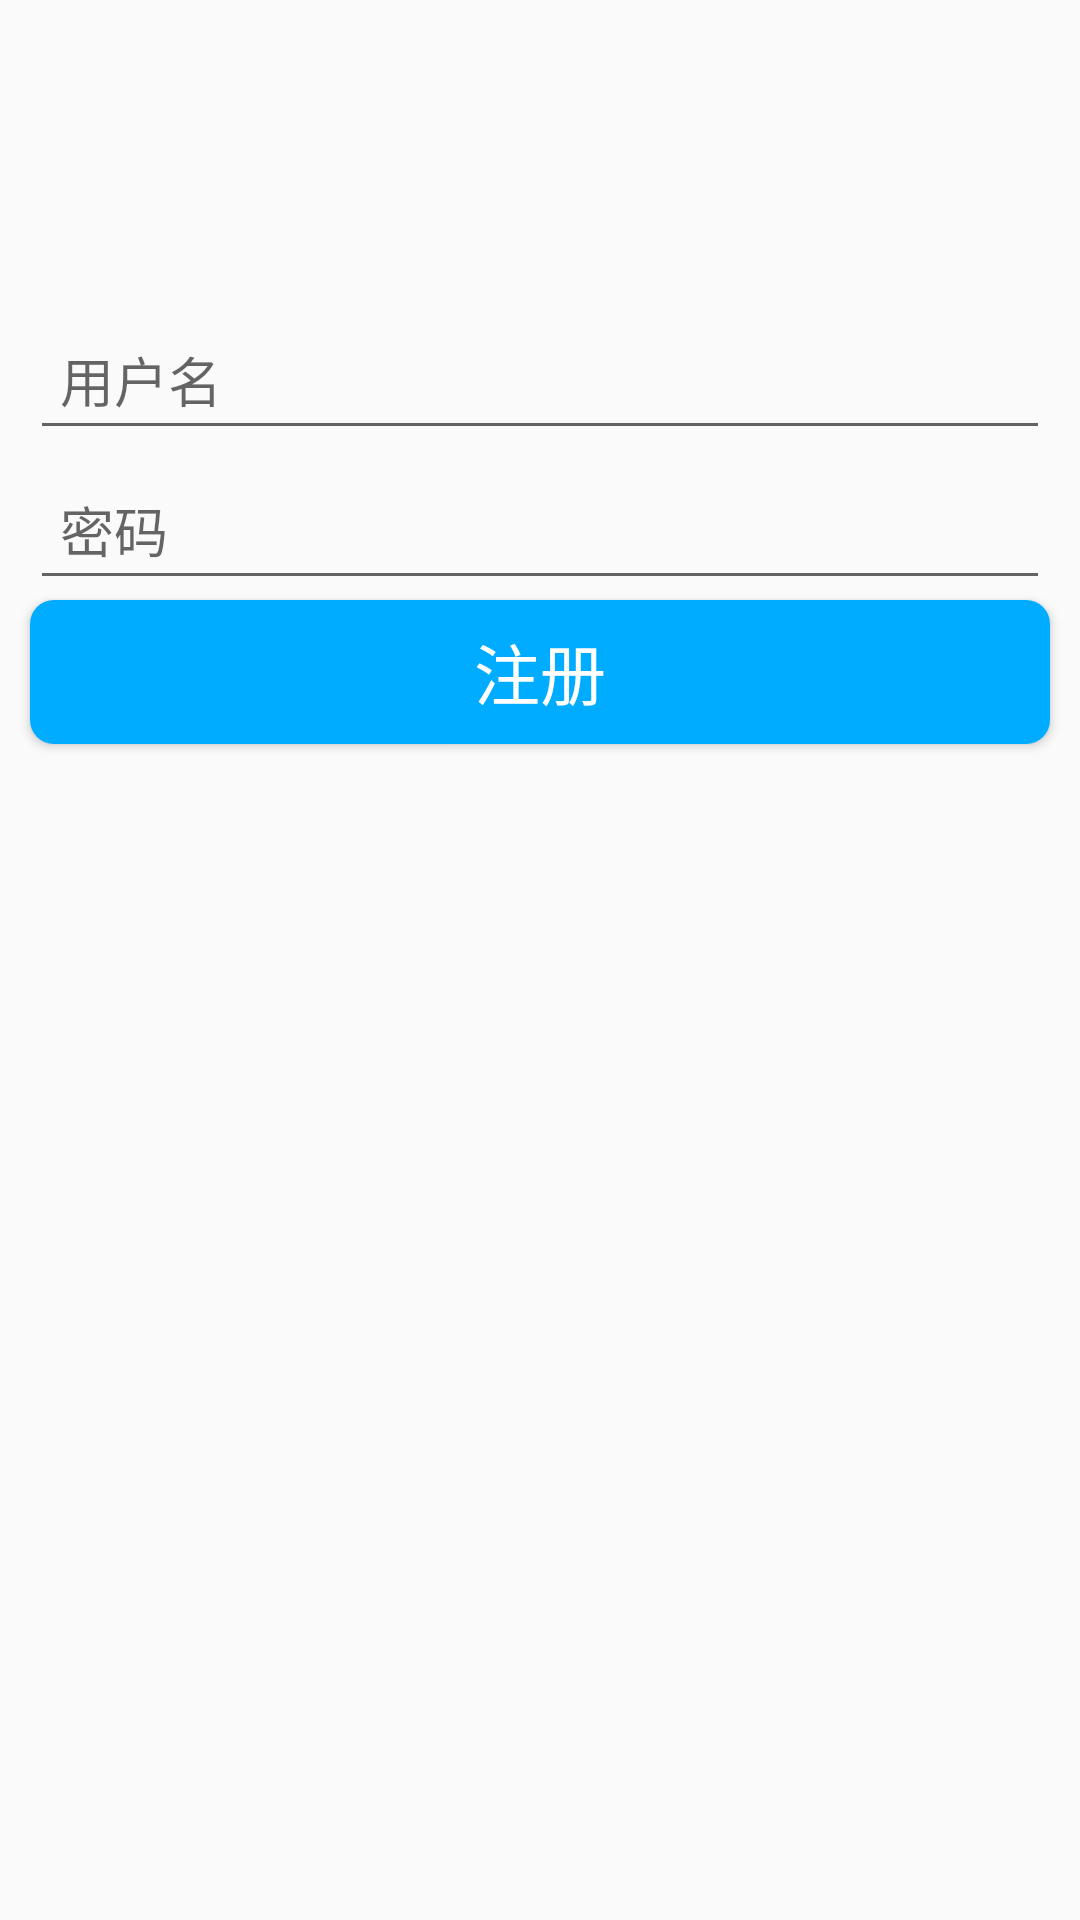

The Android layout XML behind this screen, and the referenced resources:
<!-- AndroidManifest.xml: application theme AppTheme -->
<!-- res/layout/activity_regist.xml -->
<?xml version="1.0" encoding="utf-8"?>
<LinearLayout xmlns:android="http://schemas.android.com/apk/res/android"
    android:orientation="vertical"
    android:background="@mipmap/login_bk"
    android:layout_width="match_parent"
    android:layout_height="match_parent">

    <ImageView
        android:layout_marginTop="@dimen/avatar_margin_top"
        android:layout_marginBottom="@dimen/avatar_margin_top"
        android:layout_gravity="center_horizontal"
        android:src="@mipmap/avatar3"
        android:layout_width="@dimen/avatar_size"
        android:layout_height="@dimen/avatar_size" />

    <EditText
        android:inputType="text"
        android:imeOptions="actionNext"
        android:id="@+id/et_username"
        android:hint="@string/username"
        android:layout_marginLeft="10dp"
        android:layout_marginRight="10dp"
        android:paddingLeft="10dp"
        android:layout_width="match_parent"
        android:layout_height="@dimen/et_username_height" />

    <EditText
        android:layout_marginLeft="10dp"
        android:layout_marginRight="10dp"
        android:paddingLeft="10dp"
        android:hint="@string/pwd"
        android:id="@+id/et_pwd"
        android:inputType="numberPassword"
        android:imeOptions="actionDone"
        android:layout_width="match_parent"
        android:layout_height="@dimen/et_username_height" />
    
    <Button
        android:background="@drawable/btn_login_selector"
        android:text="@string/regist"
        android:id="@+id/btn_regist"
        android:layout_marginRight="10dp"
        android:layout_marginLeft="10dp"
        android:layout_width="match_parent"
        android:textColor="#ffffff"
        android:textSize="@dimen/login_text_size"
        android:layout_height="wrap_content" />


</LinearLayout>
<!-- resources referenced by this layout -->
<resources>
  <dimen name="avatar_margin_top">20dp</dimen>
  <dimen name="avatar_size">60dp</dimen>
  <dimen name="et_username_height">50dp</dimen>
  <dimen name="login_text_size">22sp</dimen>
  <!-- drawable btn_login_selector (drawable) -->
  <?xml version="1.0" encoding="utf-8"?>
  <selector xmlns:android="http://schemas.android.com/apk/res/android">
  
      <item android:drawable="@drawable/btn_login_shape_press" android:state_pressed="true"></item>
  
      <item android:drawable="@drawable/btn_login_shape_normal"></item>
  
  </selector>
  <string name="pwd">密码</string>
  <string name="regist">注册</string>
  <string name="username">用户名</string>
  <style name="AppTheme" parent="Theme.AppCompat.Light.NoActionBar">
          
          <item name="colorPrimary">@color/colorPrimary</item>
          <item name="colorPrimaryDark">@color/colorPrimaryDark</item>
          <item name="colorAccent">@color/colorAccent</item>
      </style>
  <!-- drawable btn_login_shape_press (drawable) -->
  <?xml version="1.0" encoding="utf-8"?>
  <shape xmlns:android="http://schemas.android.com/apk/res/android" android:shape="rectangle">
  
      <corners android:radius="8dp"></corners>
  
      <solid android:color="@color/login_btn_press"></solid>
  
  </shape>
  <!-- drawable btn_login_shape_normal (drawable) -->
  <?xml version="1.0" encoding="utf-8"?>
  <shape xmlns:android="http://schemas.android.com/apk/res/android" android:shape="rectangle">
  
      <corners android:radius="8dp"></corners>
  
      <solid android:color="@color/login_btn_normal"></solid>
  
  </shape>
  <color name="colorPrimary">#3F51B5</color>
  <color name="colorPrimaryDark">#303F9F</color>
  <color name="colorAccent">#FF4081</color>
  <color name="login_btn_press">#00A1DB</color>
  <color name="login_btn_normal">#00ACFF</color>
</resources>
